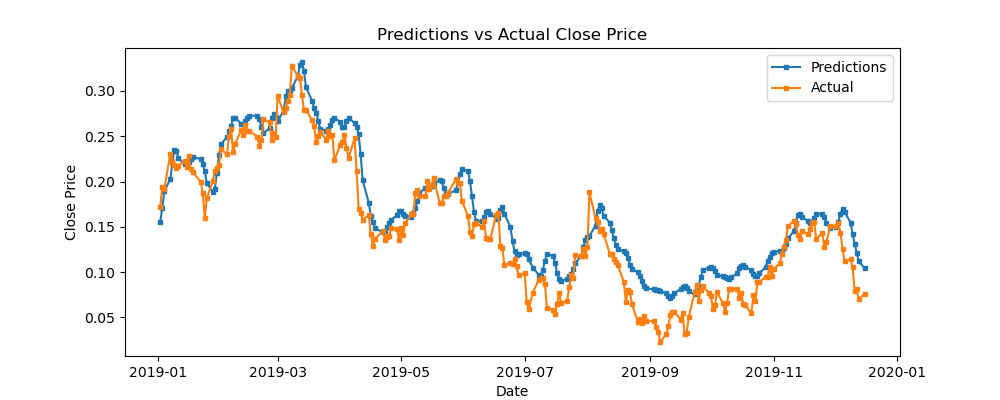

The file beside this chart, header and first rows:
predictions, actual, difference
0.1555, 0.1723, -0.01683
0.1709, 0.1939, -0.02299
0.189, 0.1917, -0.002727
0.2028, 0.2306, -0.0278
0.2216, 0.2223, -0.0007079
0.2346, 0.2183, 0.01627
0.2338, 0.2152, 0.01865
0.2257, 0.2171, 0.008577
0.2194, 0.2229, -0.003508
0.2194, 0.2156, 0.003797
0.2215, 0.2283, -0.006779
0.2249, 0.2142, 0.01077
0.2269, 0.2108, 0.01615
0.225, 0.1999, 0.02507
0.2195, 0.1868, 0.03268
0.2114, 0.16, 0.05139
0.1981, 0.1816, 0.01646
0.1884, 0.2007, -0.01231
0.1921, 0.212, -0.01986
0.2093, 0.2154, -0.006093
0.2288, 0.2181, 0.01063
0.2411, 0.2354, 0.005642
0.2494, 0.2301, 0.01938
0.2553, 0.2501, 0.005183
0.2618, 0.258, 0.003725
0.27, 0.232, 0.038
0.2703, 0.2416, 0.02876
0.264, 0.257, 0.006947
0.2634, 0.2517, 0.01168
0.2665, 0.2626, 0.003911
0.2702, 0.2563, 0.01394
0.2728, 0.2559, 0.01696
0.2726, 0.2493, 0.02326
0.2687, 0.2394, 0.02937
0.2604, 0.2453, 0.01505
0.2539, 0.269, -0.01509
0.2586, 0.2656, -0.006937
0.2704, 0.2463, 0.02406
0.2741, 0.2531, 0.02104
0.2708, 0.2487, 0.02214
0.2663, 0.2944, -0.02805
0.2786, 0.2763, 0.002275
0.2939, 0.2815, 0.01248
0.2994, 0.289, 0.01041
0.3004, 0.2958, 0.004604
0.3031, 0.3277, -0.02459
0.3161, 0.3166, -0.0004481
0.3288, 0.3144, 0.01439
0.3319, 0.2956, 0.03637
0.3224, 0.2787, 0.04372
0.304, 0.2793, 0.02472
0.2891, 0.2678, 0.02131
0.2807, 0.2618, 0.01893
0.2761, 0.2435, 0.0325
0.2673, 0.2503, 0.01699
0.2585, 0.2549, 0.003643
0.2561, 0.2461, 0.01001
0.2574, 0.2557, 0.001756
0.2627, 0.2501, 0.01257
0.2675, 0.2513, 0.01619
... 182 more rows
